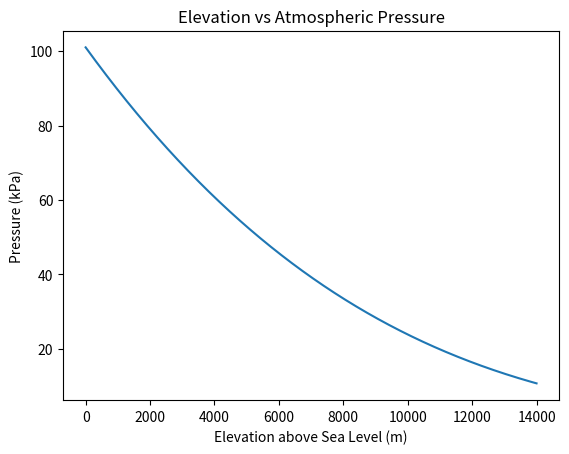

Write Python code to recreate this figure.
# [redacted]
#   Copyright © 2019 Georgiy Maruzhenko. All rights reserved.

import numpy as np
import matplotlib.pyplot as plt


# Global Variables
START_TEMP = 15 + 273.15    # k
START_PRESSURE = 101          # kpa
GAMMA = 1.4
GRAVITY = 9.8   # m/s
MOLAR_MASS = 28.9 / 1000    # kg/mol
R = 8.314  # J / K mol

# Vary these
MAX_HEIGHT = 14000
dZ = 1   #m


def inittilize_ic():
    pressure_array[0] = START_PRESSURE
    temperature_array[0] = START_TEMP


def update_arrays(position):
    dP = -1 * MOLAR_MASS * GRAVITY * pressure_array[position] * dZ / (R * temperature_array[position])
    dT = (1 - 1/GAMMA) * temperature_array[position] * dP / pressure_array[position]
    pressure_array[position + 1] = pressure_array[position] + dP
    temperature_array[position + 1] = temperature_array[position] + dT

    # at pressure 1/e of sea level
    if 37.15 > pressure_array[index] > 37.13:
        print(index * dZ)


def plot_charts():
    plt.plot(hight_array, pressure_array)
    # plt.plot(hight_array, temperature_array, 'red')
    plt.title('Elevation vs Atmospheric Pressure')
    plt.xlabel('Elevation above Sea Level (m)')
    plt.ylabel('Pressure (kPa)')
    plt.show()


# Start code
pressure_array = np.ones(int(MAX_HEIGHT/dZ))
temperature_array = np.ones(int(MAX_HEIGHT/dZ))
hight_array = [i * dZ for i in range(0, int(MAX_HEIGHT/dZ))]

inittilize_ic()

index = 0
while index * dZ < MAX_HEIGHT - 1:
    update_arrays(index)
    index += 1

plot_charts()
